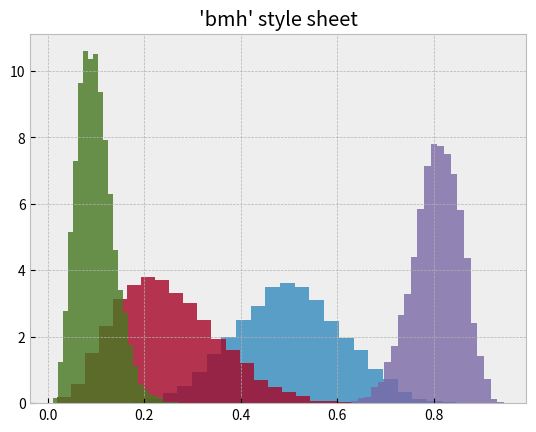

Source code (Python):
%matplotlib inline

from numpy.random import beta
import matplotlib.pyplot as plt


plt.style.use('bmh')


def plot_beta_hist(ax, a, b):
    ax.hist(beta(a, b, size=10000), histtype="stepfilled",
            bins=25, alpha=0.8, density=True)


fig, ax = plt.subplots()
plot_beta_hist(ax, 10, 10)
plot_beta_hist(ax, 4, 12)
plot_beta_hist(ax, 50, 12)
plot_beta_hist(ax, 6, 55)
ax.set_title("'bmh' style sheet")

plt.show()